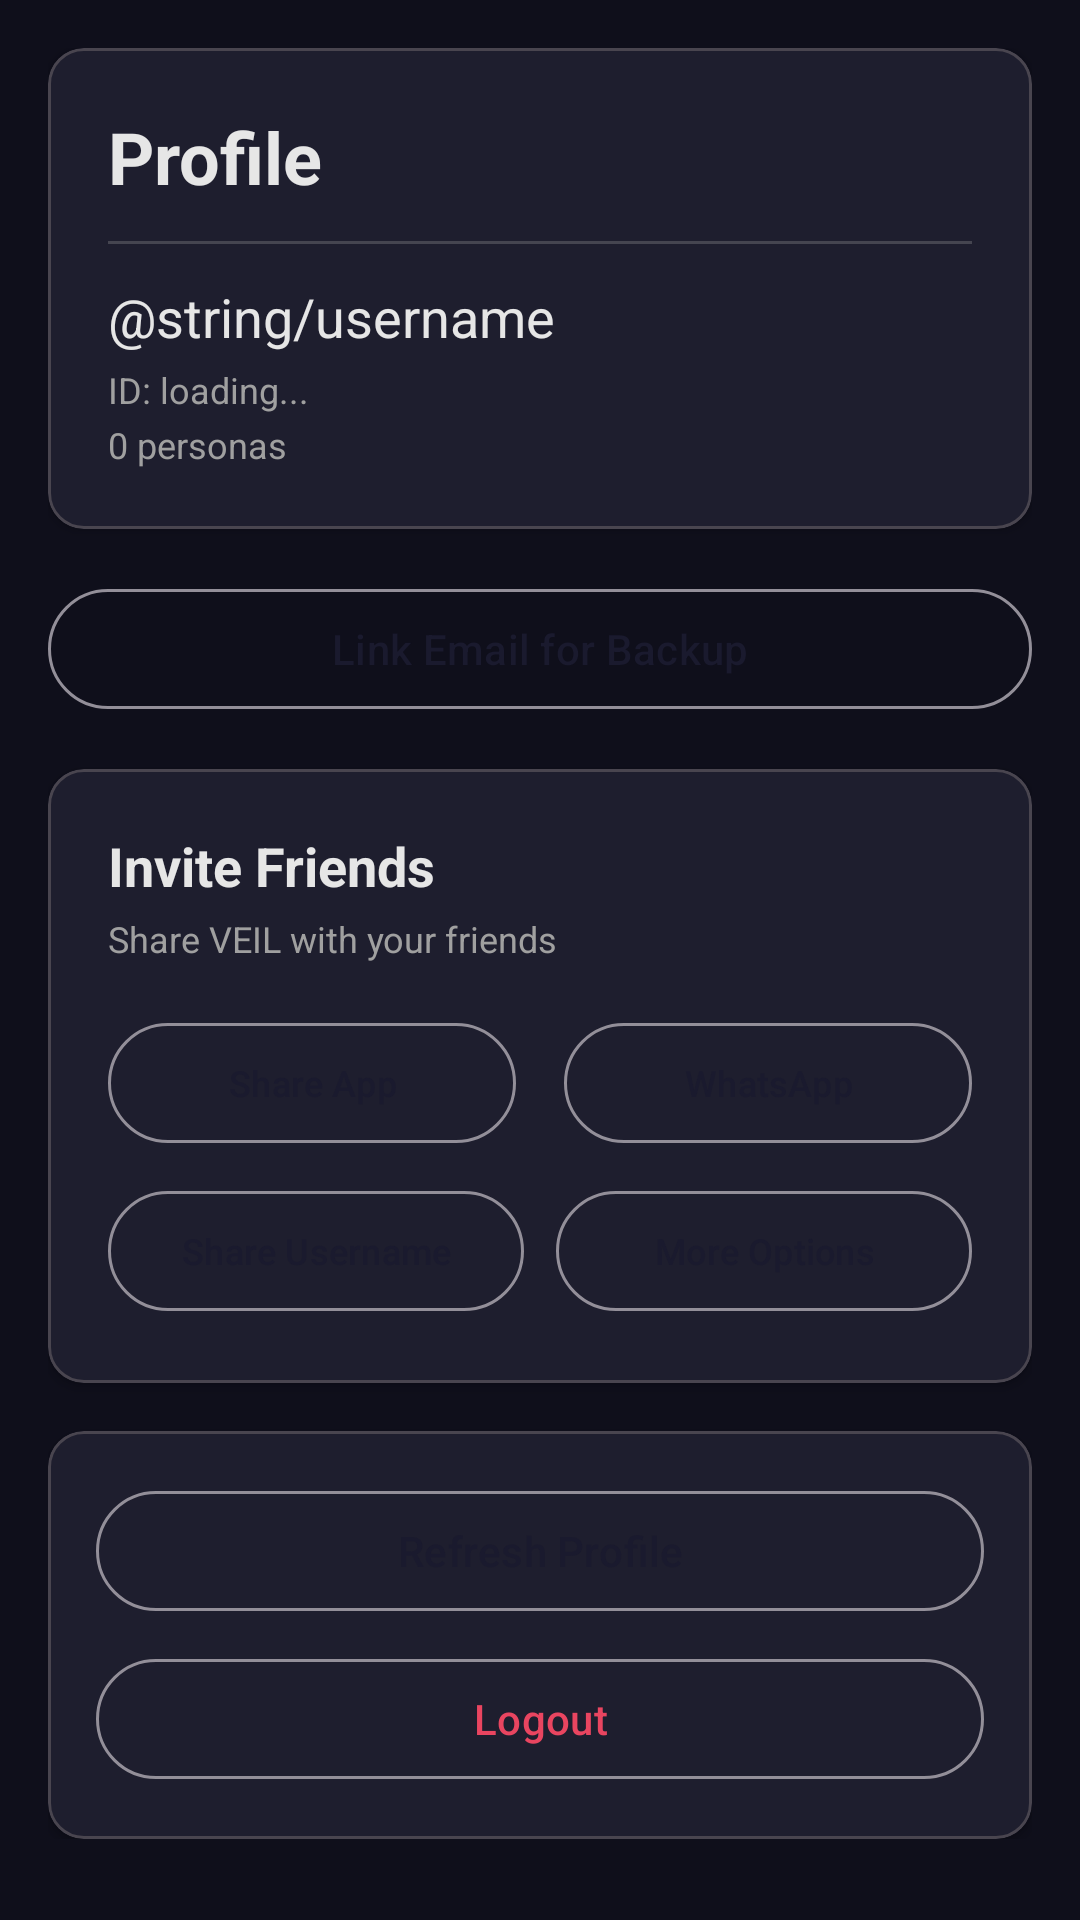

Produce the Android XML layout that renders to this screen, including the resource entries it uses.
<!-- AndroidManifest.xml: application theme Theme.VeilChat -->
<!-- res/layout/fragment_profile.xml -->
<?xml version="1.0" encoding="utf-8"?>
<ScrollView xmlns:android="http://schemas.android.com/apk/res/android"
    xmlns:app="http://schemas.android.com/apk/res-auto"
    android:layout_width="match_parent"
    android:layout_height="match_parent"
    android:background="@color/veil_background"
    android:padding="16dp">

    <LinearLayout
        android:layout_width="match_parent"
        android:layout_height="wrap_content"
        android:orientation="vertical">

        
        <com.google.android.material.card.MaterialCardView
            android:layout_width="match_parent"
            android:layout_height="wrap_content"
            app:cardBackgroundColor="@color/veil_surface"
            app:cardCornerRadius="12dp"
            app:cardElevation="2dp">

            <LinearLayout
                android:layout_width="match_parent"
                android:layout_height="wrap_content"
                android:orientation="vertical"
                android:padding="20dp">

                <TextView
                    android:layout_width="match_parent"
                    android:layout_height="wrap_content"
                    android:text="Profile"
                    android:textColor="@color/veil_text_primary"
                    android:textSize="24sp"
                    android:textStyle="bold" />

                <View
                    android:layout_width="match_parent"
                    android:layout_height="1dp"
                    android:background="@color/veil_text_secondary"
                    android:layout_marginVertical="12dp"
                    android:alpha="0.3" />

                <TextView
                    android:id="@+id/tvUsername"
                    android:layout_width="match_parent"
                    android:layout_height="wrap_content"
                    android:text="@string/username"
                    android:textColor="@color/veil_text_primary"
                    android:textSize="18sp" />

                <TextView
                    android:id="@+id/tvAnonymousId"
                    android:layout_width="match_parent"
                    android:layout_height="wrap_content"
                    android:text="ID: loading..."
                    android:textColor="@color/veil_text_secondary"
                    android:textSize="12sp"
                    android:layout_marginTop="4dp" />

                <TextView
                    android:id="@+id/tvPersonaCount"
                    android:layout_width="match_parent"
                    android:layout_height="wrap_content"
                    android:text="0 personas"
                    android:textColor="@color/veil_text_secondary"
                    android:textSize="12sp"
                    android:layout_marginTop="2dp" />

            </LinearLayout>

        </com.google.android.material.card.MaterialCardView>

        
        <com.google.android.material.card.MaterialCardView
            android:id="@+id/emailSection"
            android:layout_width="match_parent"
            android:layout_height="wrap_content"
            android:layout_marginTop="16dp"
            app:cardBackgroundColor="@color/veil_surface"
            app:cardCornerRadius="12dp"
            app:cardElevation="2dp"
            android:visibility="gone">

            <LinearLayout
                android:layout_width="match_parent"
                android:layout_height="wrap_content"
                android:orientation="vertical"
                android:padding="20dp">

                <TextView
                    android:layout_width="match_parent"
                    android:layout_height="wrap_content"
                    android:text="Linked Email"
                    android:textColor="@color/veil_text_primary"
                    android:textSize="18sp"
                    android:textStyle="bold" />

                <TextView
                    android:id="@+id/tvEmail"
                    android:layout_width="match_parent"
                    android:layout_height="wrap_content"
                    android:text="email@example.com"
                    android:textColor="@color/veil_text_primary"
                    android:textSize="14sp"
                    android:layout_marginTop="8dp" />

                <TextView
                    android:id="@+id/tvEmailStatus"
                    android:layout_width="match_parent"
                    android:layout_height="wrap_content"
                    android:text="Verified: true"
                    android:textColor="@color/veil_text_secondary"
                    android:textSize="12sp"
                    android:layout_marginTop="4dp" />

            </LinearLayout>

        </com.google.android.material.card.MaterialCardView>

        
        <com.google.android.material.button.MaterialButton
            android:id="@+id/btnLinkEmail"
            android:layout_width="match_parent"
            android:layout_height="wrap_content"
            android:text="Link Email for Backup"
            android:layout_marginTop="16dp"
            style="@style/Widget.Material3.Button.OutlinedButton" />

        
        <com.google.android.material.card.MaterialCardView
            android:layout_width="match_parent"
            android:layout_height="wrap_content"
            android:layout_marginTop="16dp"
            app:cardBackgroundColor="@color/veil_surface"
            app:cardCornerRadius="12dp"
            app:cardElevation="2dp">

            <LinearLayout
                android:layout_width="match_parent"
                android:layout_height="wrap_content"
                android:orientation="vertical"
                android:padding="20dp">

                <TextView
                    android:layout_width="match_parent"
                    android:layout_height="wrap_content"
                    android:text="Invite Friends"
                    android:textColor="@color/veil_text_primary"
                    android:textSize="18sp"
                    android:textStyle="bold" />

                <TextView
                    android:layout_width="match_parent"
                    android:layout_height="wrap_content"
                    android:text="Share VEIL with your friends"
                    android:textColor="@color/veil_text_secondary"
                    android:textSize="12sp"
                    android:layout_marginTop="4dp" />

                <LinearLayout
                    android:layout_width="match_parent"
                    android:layout_height="wrap_content"
                    android:orientation="horizontal"
                    android:layout_marginTop="16dp">

                    <com.google.android.material.button.MaterialButton
                        android:id="@+id/btnShareApp"
                        android:layout_width="0dp"
                        android:layout_height="wrap_content"
                        android:layout_weight="1"
                        android:text="Share App"
                        android:textSize="12sp"
                        android:layout_marginEnd="8dp"
                        style="@style/Widget.Material3.Button.OutlinedButton" />

                    <com.google.android.material.button.MaterialButton
                        android:id="@+id/btnShareWhatsapp"
                        android:layout_width="0dp"
                        android:layout_height="wrap_content"
                        android:layout_weight="1"
                        android:text="WhatsApp"
                        android:textSize="12sp"
                        android:layout_marginStart="8dp"
                        style="@style/Widget.Material3.Button.OutlinedButton" />

                </LinearLayout>

                <LinearLayout
                    android:layout_width="match_parent"
                    android:layout_height="wrap_content"
                    android:orientation="horizontal"
                    android:layout_marginTop="8dp">

                    <com.google.android.material.button.MaterialButton
                        android:id="@+id/btnShareUsername"
                        android:layout_width="0dp"
                        android:layout_height="wrap_content"
                        android:layout_weight="1"
                        android:text="Share Username"
                        android:textSize="12sp"
                        android:layout_marginEnd="8dp"
                        style="@style/Widget.Material3.Button.OutlinedButton" />

                    <com.google.android.material.button.MaterialButton
                        android:id="@+id/btnInviteFriends"
                        android:layout_width="0dp"
                        android:layout_height="wrap_content"
                        android:layout_weight="1"
                        android:text="More Options"
                        android:textSize="12sp"
                        android:layout_marginStart="8px"
                        style="@style/Widget.Material3.Button.OutlinedButton" />

                </LinearLayout>

            </LinearLayout>

        </com.google.android.material.card.MaterialCardView>

        
        <com.google.android.material.card.MaterialCardView
            android:layout_width="match_parent"
            android:layout_height="wrap_content"
            android:layout_marginTop="16dp"
            app:cardBackgroundColor="@color/veil_surface"
            app:cardCornerRadius="12dp"
            app:cardElevation="2dp">

            <LinearLayout
                android:layout_width="match_parent"
                android:layout_height="wrap_content"
                android:orientation="vertical"
                android:padding="16dp">

                <com.google.android.material.button.MaterialButton
                    android:id="@+id/btnRefresh"
                    android:layout_width="match_parent"
                    android:layout_height="wrap_content"
                    android:text="Refresh Profile"
                    style="@style/Widget.Material3.Button.OutlinedButton" />

                <com.google.android.material.button.MaterialButton
                    android:id="@+id/btnLogout"
                    android:layout_width="match_parent"
                    android:layout_height="wrap_content"
                    android:text="Logout"
                    android:textColor="@color/veil_secondary"
                    android:layout_marginTop="8dp"
                    style="@style/Widget.Material3.Button.OutlinedButton" />

            </LinearLayout>

        </com.google.android.material.card.MaterialCardView>

        
        <ProgressBar
            android:id="@+id/progressBar"
            android:layout_width="wrap_content"
            android:layout_height="wrap_content"
            android:layout_gravity="center"
            android:layout_marginTop="16dp"
            android:visibility="gone" />

        
        <TextView
            android:id="@+id/tvError"
            android:layout_width="match_parent"
            android:layout_height="wrap_content"
            android:textColor="@color/veil_secondary"
            android:textSize="14sp"
            android:gravity="center"
            android:padding="8dp"
            android:visibility="gone" />

    </LinearLayout>

</ScrollView>
<!-- resources referenced by this layout -->
<resources>
  <color name="veil_background">#0F0F1B</color>
  <color name="veil_secondary">#E94560</color>
  <color name="veil_surface">#1E1E2E</color>
  <color name="veil_text_primary">#E6E6E6</color>
  <color name="veil_text_secondary">#A0A0A0</color>
  <style name="Theme.VeilChat" parent="Base.Theme.VeilChat" />
  <style name="Base.Theme.VeilChat" parent="Theme.Material3.Dark.NoActionBar">
          <item name="colorPrimary">@color/veil_primary</item>
          <item name="colorPrimaryVariant">@color/veil_primary_dark</item>
          <item name="colorOnPrimary">@color/white</item>
          <item name="colorSecondary">@color/veil_secondary</item>
          <item name="colorSecondaryVariant">@color/veil_accent</item>
          <item name="colorOnSecondary">@color/white</item>
          <item name="android:statusBarColor" tools:targetApi="l">?attr/colorPrimaryVariant</item>
          <item name="android:windowLightStatusBar" tools:targetApi="m">false</item>
      </style>
  <color name="veil_primary">#1A1A2E</color>
  <color name="veil_primary_dark">#16213E</color>
  <color name="white">#FFFFFFFF</color>
  <color name="veil_accent">#0F3460</color>
</resources>
